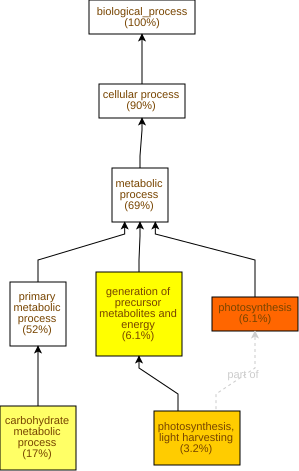

The data file committed next to this chart (first rows):
GO Term	Study #	Study Freq.	Pop. Freq.	p-value	q-value	name	gene products
GO:0015979	23	6.1%	0.46%	5.85E-22	3.35E-19	photosynthesis	Cc03g03590,Cc01g17500,Cc06g22740,Cc01g15…
GO:0009765	12	3.2%	0.24%	6.02E-12	1.72E-9	photosynthesis, light harvesting	Cc05g09650,Cc09g09500,Cc11g16910,Cc09g09…
GO:0006091	23	6.1%	1.3%	5.36E-10	1.02E-7	generation of precursor metabolites and …	Cc09g09500,Cc05g16370,Cc09g07140,Cc11g16…
GO:0005975	63	17%	8.4%	4.99E-8	7.15E-6	carbohydrate metabolic process	Cc10g15010,Cc09g07970,Cc02g31040,Cc05g00…
GO:0044281	45	12%	6.7%	9.05E-5	0.0104	small molecule metabolic process	Cc09g07970,Cc03g04570,Cc07g15530,Cc11g10…
GO:0000271	11	2.9%	0.79%	1.46E-4	0.014	polysaccharide biosynthetic process	Cc10g15010,Cc01g17930,Cc01g03610,Cc07g06…
GO:0005976	14	3.7%	1.2%	1.97E-4	0.0162	polysaccharide metabolic process	Cc10g15010,Cc01g17930,Cc07g07560,Cc03g03…
GO:0016051	13	3.5%	1.1%	2.22E-4	0.0162	carbohydrate biosynthetic process	Cc10g15010,Cc01g17930,Cc03g08100,Cc03g03…
GO:0006546	3	0.8%	0.05%	3.61E-4	0.023	glycine catabolic process	Cc09g01490,Cc08g02390,Cc08g10590
GO:0010207	3	0.8%	0.05%	3.61E-4	0.023	photosystem II assembly	Cc05g06070,Cc07g05350,Cc05g06750
GO:0044283	22	5.9%	2.7%	5.31E-4	0.0277	small molecule biosynthetic process	Cc04g02110,Cc07g11060,Cc02g38200,Cc03g04…
GO:0019752	26	6.9%	3.5%	6.3E-4	0.0301	carboxylic acid metabolic process	Cc03g04570,Cc11g10190,Cc09g01490,Cc02g20…
GO:0072330	10	2.7%	0.79%	6.43E-4	0.0301	monocarboxylic acid biosynthetic process	Cc02g21240,Cc03g04570,Cc11g10190,Cc06g01…
GO:0006082	26	6.9%	3.5%	7E-4	0.0301	organic acid metabolic process	Cc03g04570,Cc11g10190,Cc09g01490,Cc02g20…
GO:0043436	26	6.9%	3.5%	7E-4	0.0301	oxoacid metabolic process	Cc03g04570,Cc11g10190,Cc09g01490,Cc02g20…
GO:0006544	4	1.1%	0.12%	7.12E-4	0.0301	glycine metabolic process	Cc09g01490,Cc08g02390,Cc07g07940,Cc08g10…
GO:0044042	11	2.9%	0.95%	7.47E-4	0.0301	glucan metabolic process	Cc02g20260,Cc10g15010,Cc01g17930,Cc01g03…
GO:0032787	15	4.0%	1.6%	7.95E-4	0.0301	monocarboxylic acid metabolic process	Cc03g04570,Cc11g10190,Cc05g16370,Cc06g01…
GO:0006457	12	3.2%	1.1%	8.06E-4	0.0301	protein folding	Cc01g14220,Cc11g13640,Cc01g21260,Cc10g11…
GO:0000413	6	1.6%	0.32%	9.05E-4	0.0301	protein peptidyl-prolyl isomerization	Cc01g14220,Cc05g12540,Cc07g02330,Cc11g17…
GO:0018208	6	1.6%	0.32%	9.05E-4	0.0301	peptidyl-proline modification	Cc01g14220,Cc05g12540,Cc07g02330,Cc11g17…
GO:0042440	7	1.9%	0.44%	1.02E-3	0.0301	pigment metabolic process	Cc06g22740,Cc05g10250,Cc01g19080,Cc04g00…
GO:0046394	17	4.5%	2.0%	1.16E-3	0.0301	carboxylic acid biosynthetic process	Cc04g02110,Cc07g11060,Cc02g38200,Cc03g04…
GO:0016053	17	4.5%	2.0%	1.16E-3	0.0301	organic acid biosynthetic process	Cc04g02110,Cc07g11060,Cc02g38200,Cc03g04…
GO:0046148	6	1.6%	0.35%	1.66E-3	0.0381	pigment biosynthetic process	Cc06g22740,Cc05g10250,Cc04g00540,Cc06g11…
GO:0009637	3	0.8%	0.07%	1.69E-3	0.0381	response to blue light	Cc11g13080,Cc06g05710,Cc01g15410
GO:0009987	338	90%	85%	1.86E-3	0.0394	cellular process	Cc05g02830,Cc07g13350,Cc11g13640,Cc07g15…
GO:0033013	7	1.9%	0.49%	1.94E-3	0.0397	tetrapyrrole metabolic process	Cc06g22740,Cc05g11120,Cc01g19080,Cc09g04…
GO:0009638	2	0.53%	0.02%	2.07E-3	0.0408	phototropism	Cc11g13080,Cc01g15410
GO:0015994	4	1.1%	0.16%	2.18E-3	0.0415	chlorophyll metabolic process	Cc06g22740,Cc01g19080,Cc04g16560,Cc06g17…
GO:0009250	8	2.1%	0.66%	2.83E-3	0.0523	glucan biosynthetic process	Cc10g15010,Cc01g17930,Cc01g03610,Cc08g00…
GO:0033014	6	1.6%	0.4%	3.33E-3	0.0595	tetrapyrrole biosynthetic process	Cc06g22740,Cc05g11120,Cc09g04450,Cc04g16…
GO:0006778	6	1.6%	0.4%	3.33E-3	0.0595	porphyrin-containing compound metabolic …	Cc06g22740,Cc05g11120,Cc01g19080,Cc09g04…
GO:0009664	4	1.1%	0.18%	3.86E-3	0.0651	plant-type cell wall organization	Cc02g07670,Cc10g14530,Cc07g03490,Cc01g12…
GO:0015995	3	0.8%	0.1%	4.41E-3	0.0722	chlorophyll biosynthetic process	Cc06g22740,Cc04g16560,Cc06g17100
GO:0008152	258	69%	62%	5.01E-3	0.0797	metabolic process	Cc05g02830,Cc07g13350,Cc07g15530,Cc11g16…
GO:0006779	5	1.3%	0.32%	5.67E-3	0.0877	porphyrin-containing compound biosynthet…	Cc06g22740,Cc05g11120,Cc09g04450,Cc04g16…
GO:0042451	2	0.53%	0.04%	6.01E-3	0.0906	purine nucleoside biosynthetic process	Cc06g04020,Cc01g04370
GO:1901659	2	0.53%	0.04%	6.01E-3	0.0906	glycosyl compound biosynthetic process	Cc06g04020,Cc01g04370
GO:0009119	2	0.53%	0.04%	6.01E-3	0.0906	ribonucleoside metabolic process	Cc06g04020,Cc01g04370
GO:0009163	2	0.53%	0.04%	6.01E-3	0.0906	nucleoside biosynthetic process	Cc06g04020,Cc01g04370
GO:0046128	2	0.53%	0.04%	6.01E-3	0.0906	purine ribonucleoside metabolic process	Cc06g04020,Cc01g04370
GO:0043174	2	0.53%	0.04%	6.01E-3	0.0906	nucleoside salvage	Cc06g04020,Cc01g04370
GO:0034404	2	0.53%	0.04%	6.01E-3	0.0906	nucleobase-containing small molecule bio…	Cc06g04020,Cc01g04370
GO:0046129	2	0.53%	0.04%	6.01E-3	0.0906	purine ribonucleoside biosynthetic proce…	Cc06g04020,Cc01g04370
GO:0042278	2	0.53%	0.04%	6.01E-3	0.0906	purine nucleoside metabolic process	Cc06g04020,Cc01g04370
GO:0006166	2	0.53%	0.04%	6.01E-3	0.0906	purine ribonucleoside salvage	Cc06g04020,Cc01g04370
GO:0042455	2	0.53%	0.04%	6.01E-3	0.0906	ribonucleoside biosynthetic process	Cc06g04020,Cc01g04370
GO:0046034	8	2.1%	0.74%	6.08E-3	0.0906	ATP metabolic process	Cc08g00530,Cc05g16370,Cc07g10450,Cc05g15…
GO:0006633	8	2.1%	0.74%	6.08E-3	0.0906	fatty acid biosynthetic process	Cc03g04570,Cc11g10190,Cc06g01720,Cc02g21…
GO:0006535	3	0.8%	0.11%	6.4E-3	0.0906	cysteine biosynthetic process from serin…	Cc04g02110,Cc02g38200,Cc03g14430
GO:0019344	3	0.8%	0.11%	6.4E-3	0.0906	cysteine biosynthetic process	Cc04g02110,Cc02g38200,Cc03g14430
GO:0031667	3	0.8%	0.11%	6.4E-3	0.0906	response to nutrient levels	Cc02g24440,Cc07g02160,Cc06g08450
GO:0019318	6	1.6%	0.47%	7.79E-3	0.0906	hexose metabolic process	Cc09g07970,Cc02g03720,Cc11g00610,Cc07g03…
GO:0007017	11	2.9%	1.3%	8.02E-3	0.0906	microtubule-based process	Cc02g17060,Cc01g21160,Cc11g05720,Cc02g16…
GO:0046496	8	2.1%	0.78%	8.12E-3	0.0906	nicotinamide nucleotide metabolic proces…	Cc05g16370,Cc07g10450,Cc07g02190,Cc05g15…
GO:0009205	8	2.1%	0.79%	8.9E-3	0.0906	purine ribonucleoside triphosphate metab…	Cc08g00530,Cc05g16370,Cc07g10450,Cc05g15…
GO:0009144	8	2.1%	0.79%	8.9E-3	0.0906	purine nucleoside triphosphate metabolic…	Cc08g00530,Cc05g16370,Cc07g10450,Cc05g15…
GO:0006563	4	1.1%	0.23%	9.5E-3	0.0922	L-serine metabolic process	Cc04g02110,Cc02g38200,Cc03g14430,Cc07g07…
GO:0009070	4	1.1%	0.23%	9.5E-3	0.0922	serine family amino acid biosynthetic pr…	Cc04g02110,Cc02g38200,Cc03g14430,Cc07g07…
... 513 more rows
